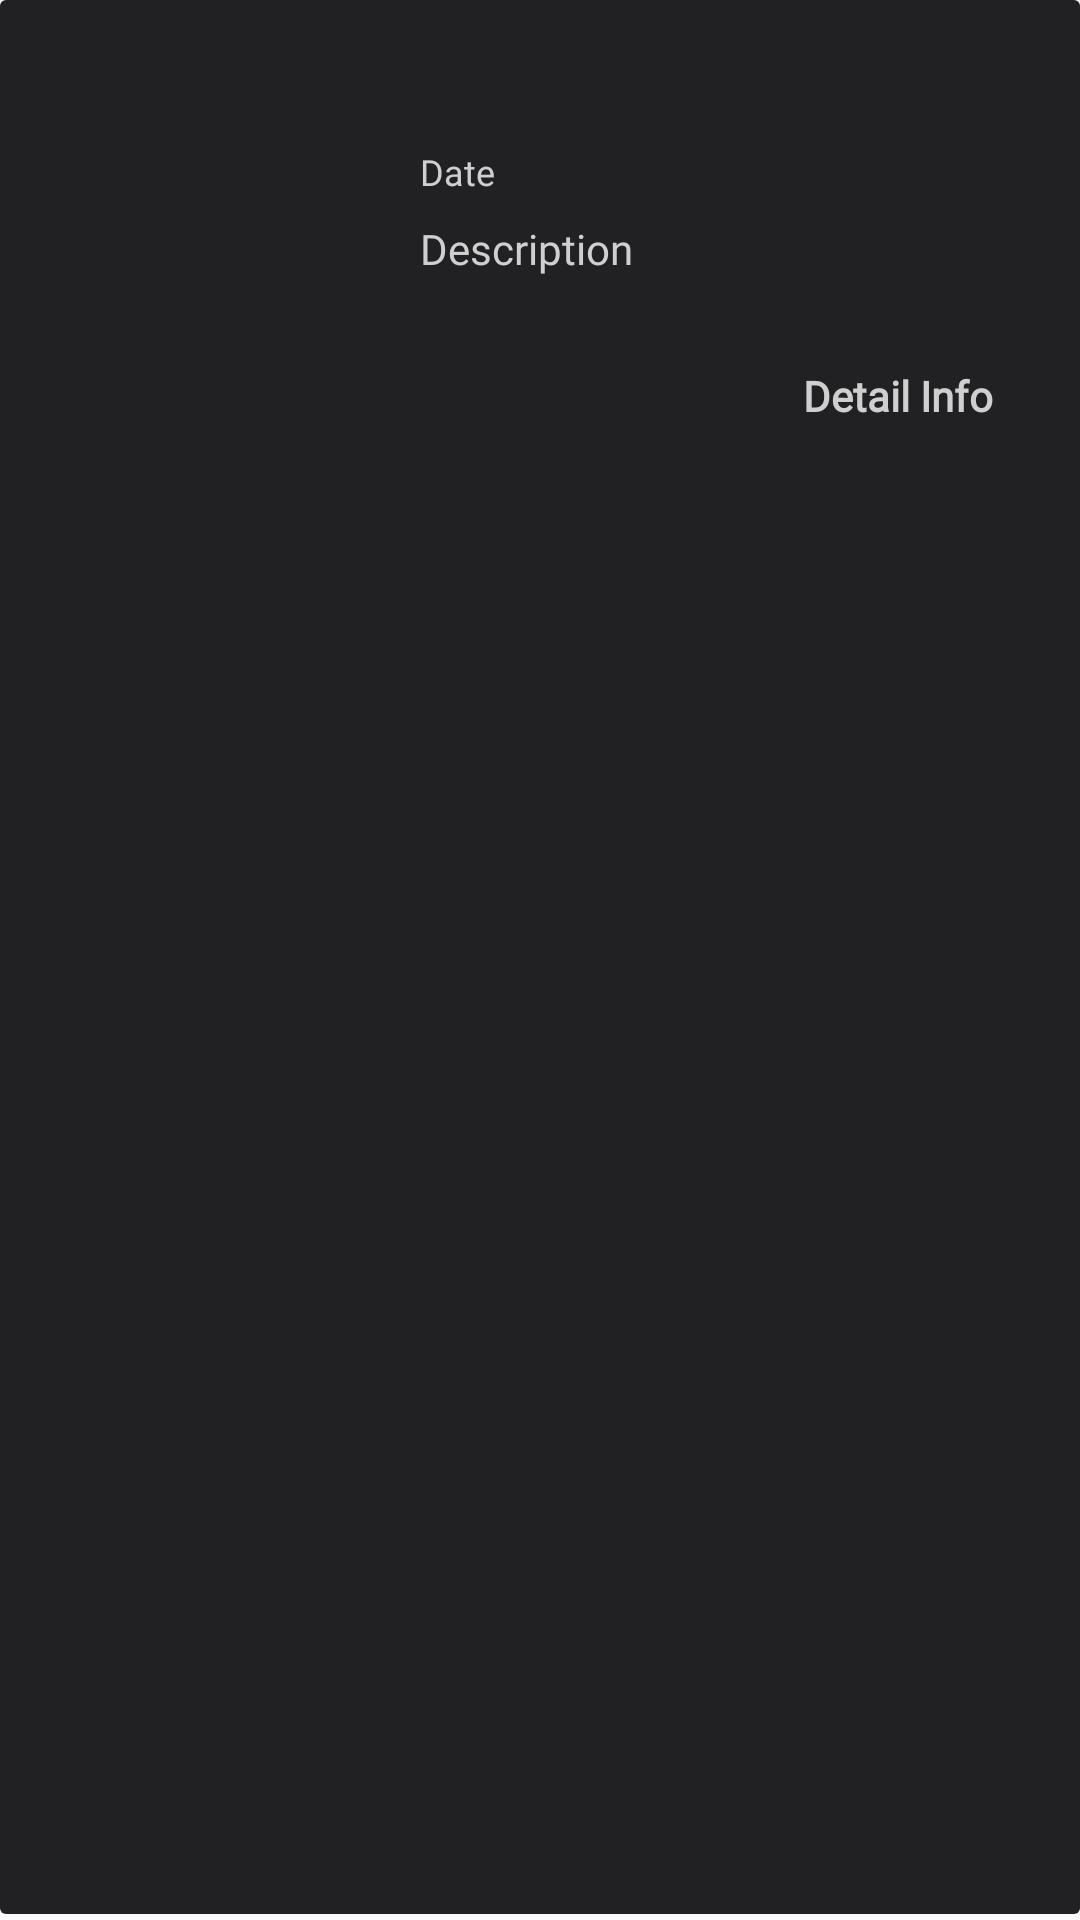

Here is an Android app screen rendered from its layout file. Give the layout XML and the strings, colors and styles it references.
<!-- AndroidManifest.xml: application theme AppTheme -->
<!-- res/layout/items.xml -->
<?xml version="1.0" encoding="utf-8"?>
<RelativeLayout xmlns:android="http://schemas.android.com/apk/res/android"
    xmlns:tools="http://schemas.android.com/tools"
    android:layout_width="match_parent"
    android:layout_height="wrap_content"
    android:background="@drawable/border_box"
    android:padding="16dp">

    <ImageView
        android:id="@+id/img_photo"
        android:layout_width="100dp"
        android:layout_height="150dp"
        android:contentDescription="@string/poster_movie"
        tools:src="@color/colorAccent" />

    <TextView
        android:id="@+id/tv_title"
        android:layout_width="wrap_content"
        android:layout_height="wrap_content"
        android:layout_alignParentTop="true"
        android:layout_marginStart="24dp"
        android:layout_toEndOf="@id/img_photo"
        android:fontFamily="@font/comfortaa"
        android:textColor="@color/content"
        android:textSize="20sp"
        android:textStyle="bold"
        tools:text="@string/title_movie" />

    <TextView
        android:id="@+id/tv_date"
        android:layout_width="wrap_content"
        android:layout_height="wrap_content"
        android:layout_below="@id/tv_title"
        android:layout_marginStart="24dp"
        android:layout_marginTop="6dp"
        android:layout_toEndOf="@id/img_photo"
        android:fontFamily="@font/comfortaa_light"
        android:text="@string/date_movie"
        android:textColor="@color/content"
        android:textSize="12sp" />

    <TextView
        android:id="@+id/tv_description"
        android:layout_width="wrap_content"
        android:layout_height="wrap_content"
        android:layout_below="@id/tv_date"
        android:layout_marginStart="24dp"
        android:layout_marginTop="8dp"
        android:layout_toEndOf="@id/img_photo"
        android:ellipsize="end"
        android:fontFamily="@font/comfortaa"
        android:maxLines="3"
        android:text="@string/description"
        android:textColor="@color/content" />

    <TextView
        android:layout_width="wrap_content"
        android:layout_height="wrap_content"
        android:layout_below="@id/tv_description"
        android:layout_alignParentEnd="true"
        android:layout_centerVertical="true"
        android:layout_marginStart="100dp"
        android:layout_marginTop="30dp"
        android:layout_marginEnd="13dp"
        android:layout_marginBottom="8dp"
        android:fontFamily="@font/comfortaa"
        android:text="@string/detail_info"
        android:textColor="@color/content"
        android:textStyle="bold" />
</RelativeLayout>
<!-- resources referenced by this layout -->
<resources>
  <color name="colorAccent">@android:color/holo_red_light</color>
  <color name="content">#CFCFCF</color>
  <!-- drawable border_box (drawable) -->
  <?xml version="1.0" encoding="utf-8"?>
  <layer-list xmlns:android="http://schemas.android.com/apk/res/android">
      
      
      
      
      
      
  
      <item
          android:bottom="2dp"
          android:left="0dp"
          android:right="0dp"
          android:top="0dp">
          <shape android:shape="rectangle">
              <solid android:color="@color/colorPrimaryDark" />
              <corners android:radius="2dp" />
          </shape>
      </item>
  </layer-list>
  <string name="date_movie" translatable="false">Date</string>
  <string name="description" translatable="false">Description</string>
  <string name="detail_info">Detail Info</string>
  <string name="poster_movie">Poster Movie</string>
  <string name="title_movie" translatable="true">Title Movie</string>
  <style name="AppTheme" parent="Theme.AppCompat.Light.NoActionBar">
          
          <item name="colorPrimary">@color/colorPrimary</item>
          <item name="colorPrimaryDark">@color/colorPrimaryDark</item>
          <item name="colorAccent">@color/colorAccent</item>
      </style>
  <color name="colorPrimaryDark">#212022</color>
  <color name="colorPrimary">#111112</color>
</resources>
